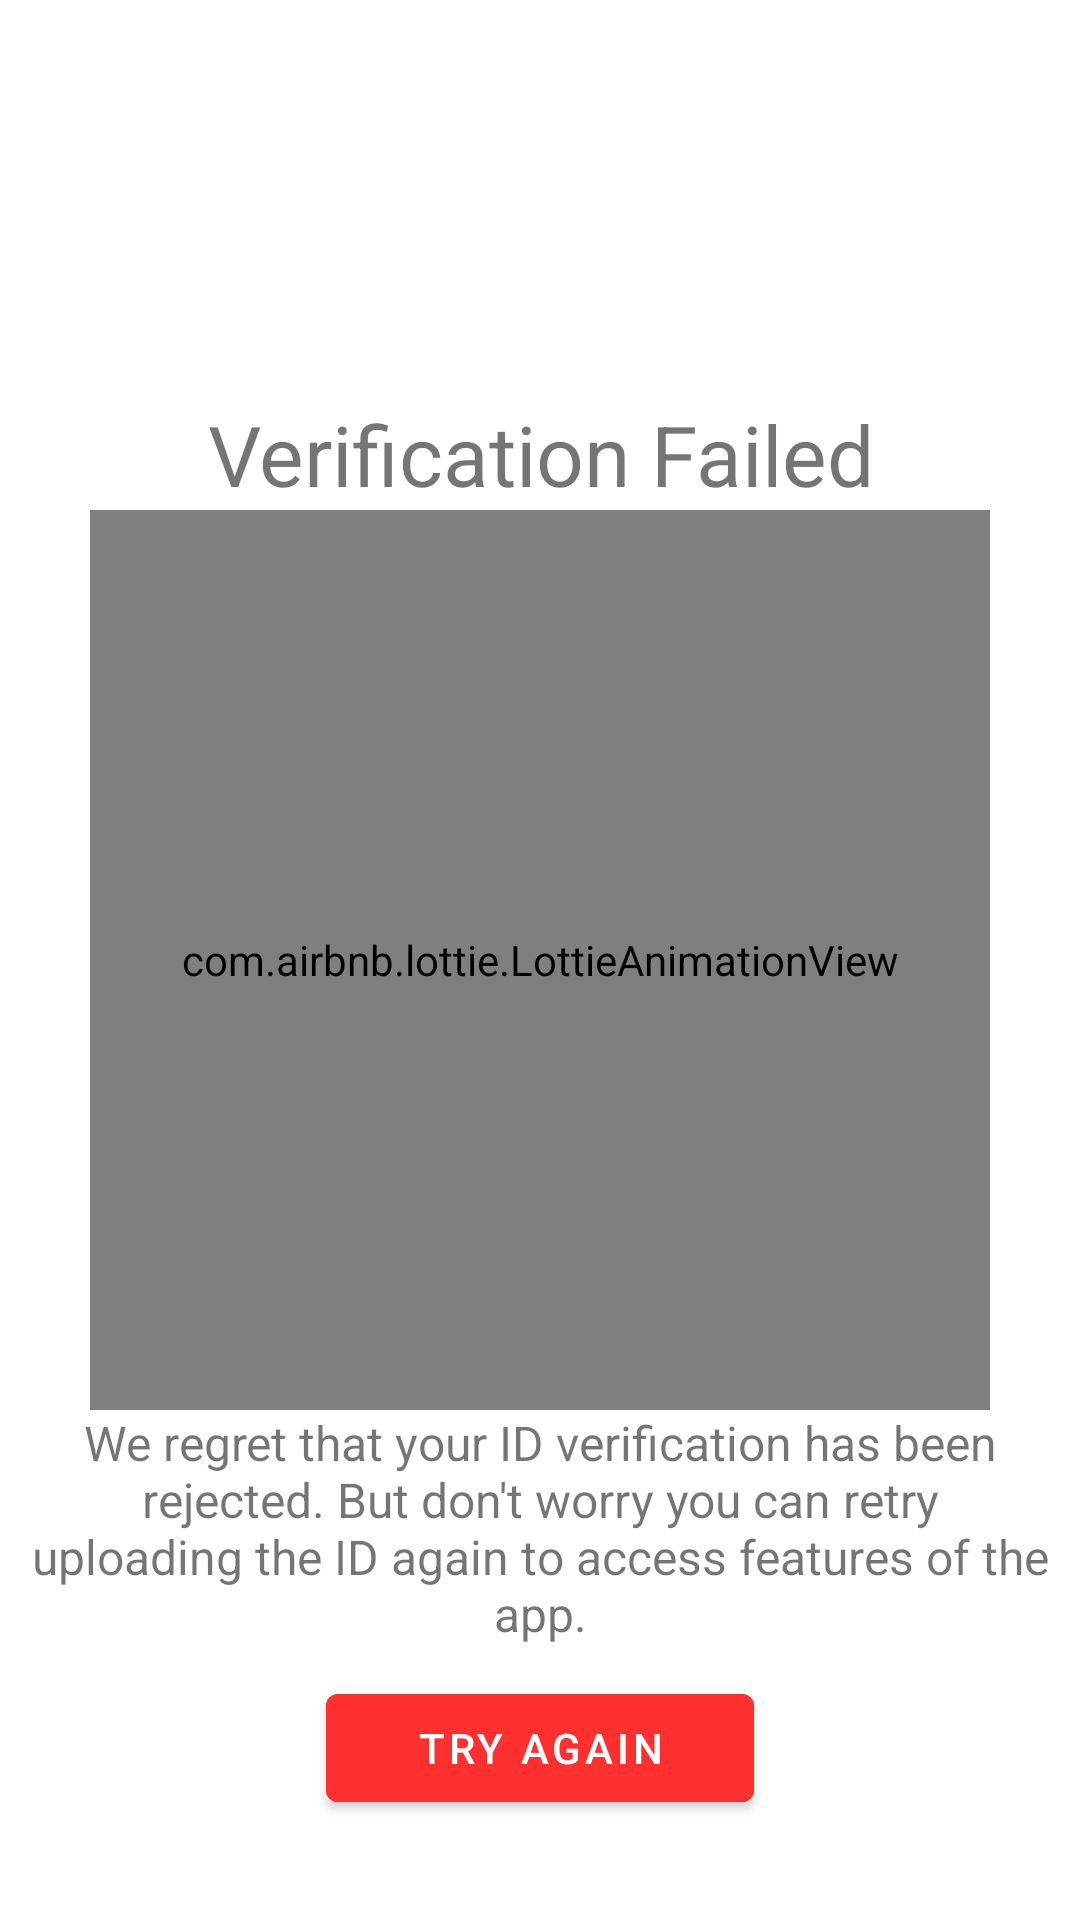

Produce the Android XML layout that renders to this screen, including the resource entries it uses.
<!-- AndroidManifest.xml: application theme Theme.CNTPolice -->
<!-- res/layout/fragment_verification_failed.xml -->
<?xml version="1.0" encoding="utf-8"?>
<RelativeLayout xmlns:android="http://schemas.android.com/apk/res/android"
    xmlns:app="http://schemas.android.com/apk/res-auto"
    xmlns:tools="http://schemas.android.com/tools"
    android:layout_width="match_parent"
    android:layout_height="match_parent"
    tools:context=".VerificationPendingFragment">


    <TextView
        android:layout_width="match_parent"
        android:layout_height="wrap_content"
        android:layout_above="@+id/failedAnimView"
        android:gravity="center"
        android:text="Verification Failed"
        android:textSize="28sp" />

    <com.airbnb.lottie.LottieAnimationView
        android:id="@+id/failedAnimView"
        android:layout_width="300dp"
        android:layout_height="300dp"
        android:layout_centerInParent="true"
        app:lottie_autoPlay="true"
        app:lottie_loop="true"
        app:lottie_rawRes="@raw/failed" />

    <TextView
        android:id="@+id/txtFailDesc"
        android:layout_width="match_parent"
        android:layout_height="wrap_content"
        android:layout_below="@+id/failedAnimView"
        android:gravity="center"
        android:paddingStart="10dp"
        android:paddingEnd="10dp"
        android:text="@string/failed_id_desc"
        android:textSize="16sp" />

    <com.google.android.material.button.MaterialButton
        android:id="@+id/btnTryAgain"
        android:layout_width="wrap_content"
        android:layout_height="wrap_content"
        android:layout_below="@+id/txtFailDesc"
        android:layout_centerInParent="true"
        android:layout_marginTop="10dp"
        android:backgroundTint="@color/red"
        android:paddingStart="30dp"
        android:paddingEnd="30dp"
        android:text="Try Again" />

</RelativeLayout>
<!-- resources referenced by this layout -->
<resources>
  <color name="red">#FD3030</color>
  <string name="failed_id_desc">We regret that your ID verification has been rejected. But don\'t worry you can retry uploading the ID again to access features of the app.</string>
  <style name="Theme.CNTPolice" parent="Theme.MaterialComponents.DayNight.DarkActionBar">
          
          <item name="colorPrimary">@color/blue</item>
          <item name="colorPrimaryVariant">@color/blue_dark</item>
          <item name="colorOnPrimary">@color/white</item>
          
          <item name="colorSecondary">@color/teal_200</item>
          <item name="colorSecondaryVariant">@color/teal_700</item>
          <item name="colorOnSecondary">@color/black</item>
          
          <item name="android:statusBarColor" tools:targetApi="l">?attr/colorPrimaryVariant</item>
          
          <item name="android:windowContentTransitions">true</item>
          <item name="otpViewStyle">@style/OtpWidget.OtpView</item>
          <item name="shapeAppearanceLargeComponent">@style/Theme.CNTPolice.ShapeAppearanceLarge
          </item>
          <item name="android:forceDarkAllowed">false</item>
      </style>
  <color name="blue">#F54E80FF</color>
  <color name="blue_dark">#306AFD</color>
  <color name="white">#FFFFFFFF</color>
  <color name="teal_200">#FF03DAC5</color>
  <color name="teal_700">#FF018786</color>
  <color name="black">#FF000000</color>
  <style name="Theme.CNTPolice.ShapeAppearanceLarge" parent="ShapeAppearance.MaterialComponents.LargeComponent">
          <item name="cornerFamily">rounded</item>
          <item name="cornerSize">16dp</item>
      </style>
</resources>
